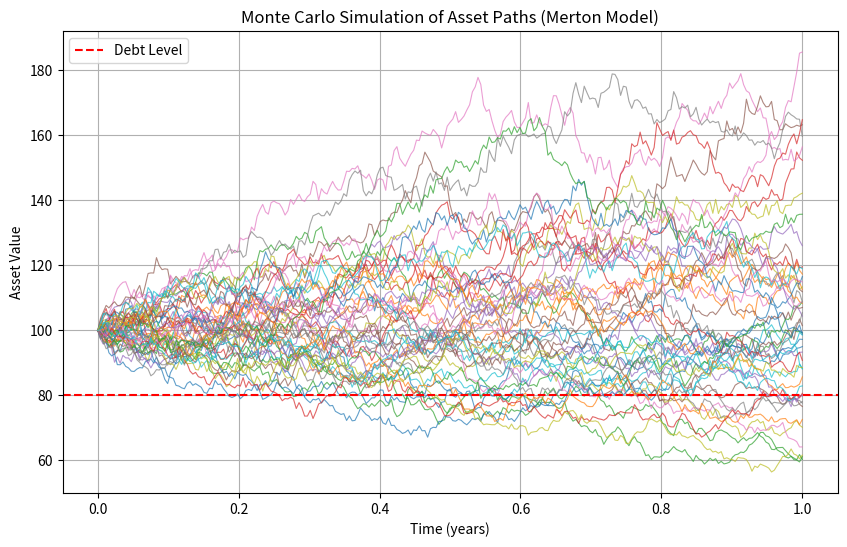

Reproduce this figure in Python.
import numpy as np
import matplotlib.pyplot as plt

def merton_monte_carlo_paths(asset_value, debt_value, maturity, risk_free_rate, asset_volatility, n_sims=50, n_steps=252):
    """
    Monte Carlo simulation with asset path visualization for the Merton model.
    
    Parameters:
    asset_value (float): Current value of firm's assets (A0)
    debt_value (float): Face value of debt (D)
    maturity (float): Time to maturity in years (T)
    risk_free_rate (float): Risk-free interest rate (r)
    asset_volatility (float): Volatility of firm's assets (sigma)
    n_sims (int): Number of simulation paths
    n_steps (int): Number of time steps per path
    
    Returns:
    None (plots asset paths)
    """
    
    dt = maturity / n_steps
    time_grid = np.linspace(0, maturity, n_steps+1)
    
    plt.figure(figsize=(10,6))
    
    for _ in range(n_sims):
        A = np.zeros(n_steps+1)
        A[0] = asset_value
        for t in range(1, n_steps+1):
            # Geometric Brownian Motion
            A[t] = A[t-1] * np.exp((risk_free_rate - 0.5 * asset_volatility**2) * dt +
                                   asset_volatility * np.sqrt(dt) * np.random.normal())
        plt.plot(time_grid, A, lw=0.8, alpha=0.7)
    
    # Plot debt threshold
    plt.axhline(y=debt_value, color='red', linestyle='--', label='Debt Level')
    
    plt.title("Monte Carlo Simulation of Asset Paths (Merton Model)")
    plt.xlabel("Time (years)")
    plt.ylabel("Asset Value")
    plt.legend()
    plt.grid(True)
    plt.show()

# Example usage
merton_monte_carlo_paths(
    asset_value=100,     # Firm's assets
    debt_value=80,       # Debt face value
    maturity=1,          # 1 year
    risk_free_rate=0.05, # 5% risk-free rate
    asset_volatility=0.25, # 25% volatility
    n_sims=50            # Plot 50 paths
)
